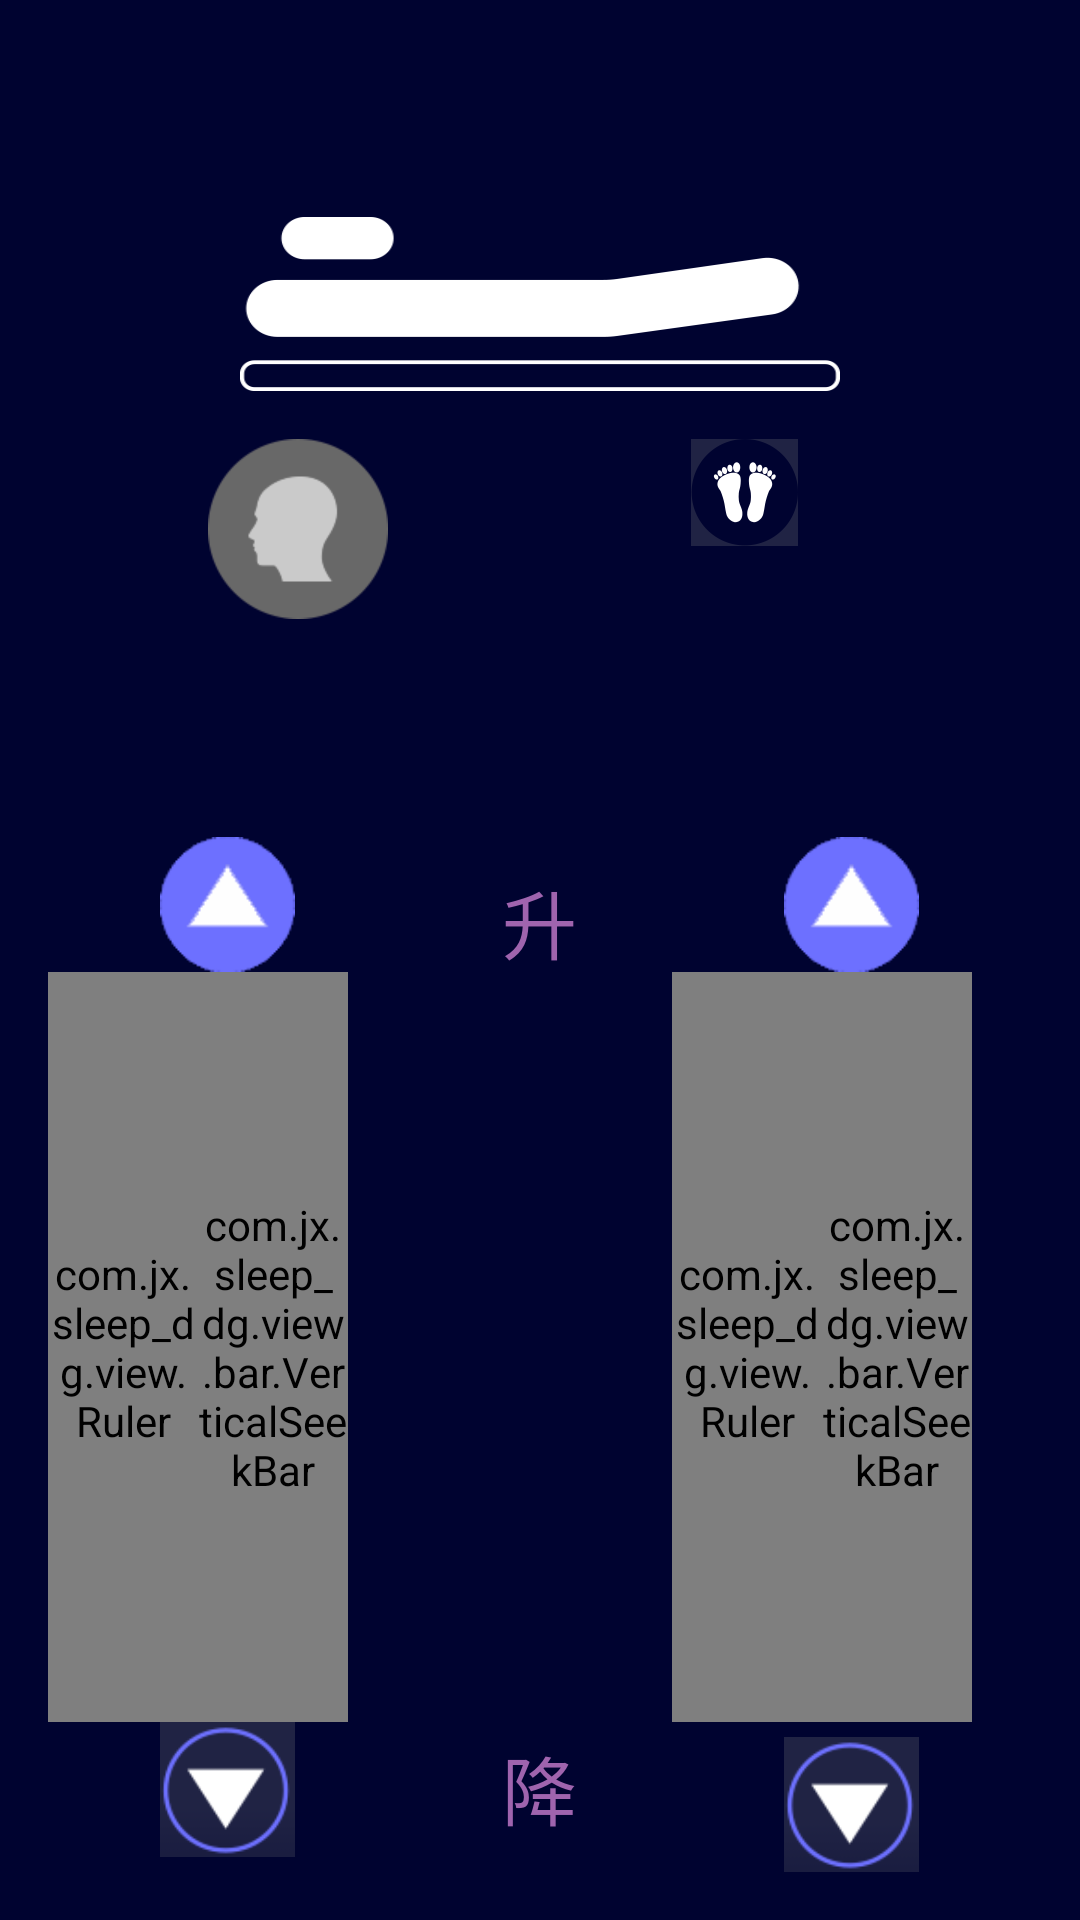

Here is an Android app screen rendered from its layout file. Give the layout XML and the strings, colors and styles it references.
<!-- AndroidManifest.xml: application theme AppTheme -->
<!-- res/layout/activity_device_lift.xml -->
<?xml version="1.0" encoding="utf-8"?>

<LinearLayout xmlns:android="http://schemas.android.com/apk/res/android"
    xmlns:app="http://schemas.android.com/apk/res-auto"
    android:layout_width="match_parent"
    android:layout_height="match_parent"
    android:background="@color/colorPrimary"
    android:orientation="vertical">

    <FrameLayout
        android:layout_width="match_parent"
        android:layout_height="0dp"
        android:layout_weight="1">

        <LinearLayout
            android:layout_width="match_parent"
            android:layout_height="wrap_content"
            android:orientation="vertical"
            android:layout_gravity="center">

            <ImageView
                android:id="@+id/iv_zuo_chuang"
                android:layout_width="200dp"
                android:layout_height="wrap_content"
                android:layout_marginTop="16dp"
                android:adjustViewBounds="true"
                android:layout_gravity="center_horizontal"
                android:background="@mipmap/head0_foot1" />

            <RelativeLayout
                android:layout_width="match_parent"
                android:layout_height="wrap_content"
                android:layout_marginTop="16dp">

                <View
                    android:id="@+id/centerView"
                    android:layout_width="1dp"
                    android:layout_height="1dp"
                    android:layout_centerInParent="true" />

                <ImageView
                    android:id="@+id/iv_tou"
                    android:layout_width="wrap_content"
                    android:layout_height="wrap_content"
                    android:layout_marginRight="50dp"
                    android:layout_toLeftOf="@id/centerView"
                    android:background="@mipmap/ic_head" />

                <ImageView
                    android:id="@+id/iv_jiao"
                    android:layout_width="wrap_content"
                    android:layout_height="wrap_content"
                    android:layout_marginLeft="50dp"
                    android:layout_toRightOf="@id/centerView"
                    android:background="@mipmap/ic_foot" />
            </RelativeLayout>
        </LinearLayout>

    </FrameLayout>

    <LinearLayout
        android:layout_width="match_parent"
        android:layout_height="wrap_content"
        android:layout_margin="16dp"
        android:orientation="horizontal">

        <LinearLayout
            android:layout_width="wrap_content"
            android:layout_height="wrap_content"
            android:gravity="center_horizontal"
            android:orientation="vertical">

            <ImageView
                android:id="@+id/iv_tou_jia"
                android:layout_width="45dp"
                android:layout_height="45dp"
                android:background="@mipmap/ic_add_big" />

            <LinearLayout
                android:layout_width="120dp"
                android:layout_height="250dp">

                <com.jx.sleep_dg.view.Ruler
                    android:id="@+id/ruler_tou"
                    android:layout_width="50dp"
                    android:layout_height="match_parent"
                    android:background="@android:color/transparent"
                    app:currentValue="0"
                    app:fromValue="0"
                    app:intervalsBetweenValues="5"
                    app:linesColor="@color/textTitleColor"
                    app:linesWidth="1dp"
                    app:toValue="45"
                    app:valuesInterval="5"
                    app:valuesTextColor="@android:color/white"
                    app:valuesTextSize="12sp" />

                <com.jx.sleep_dg.view.bar.VerticalSeekBar
                    android:id="@+id/seeb_left_tou"
                    android:layout_width="50dp"
                    android:layout_height="match_parent" />
            </LinearLayout>

            <ImageView
                android:id="@+id/iv_tou_jian"
                android:layout_width="45dp"
                android:layout_height="45dp"
                android:background="@mipmap/ic_reduce_big" />
        </LinearLayout>

        <FrameLayout
            android:layout_width="0dp"
            android:layout_height="match_parent"
            android:layout_weight="1">

            <TextView
                android:layout_width="wrap_content"
                android:layout_height="wrap_content"
                android:layout_gravity="center_horizontal"
                android:layout_marginTop="10dp"
                android:text="升"
                android:textColor="@color/textAccentColor"
                android:textSize="@dimen/textSize_25" />

            <TextView
                android:layout_width="wrap_content"
                android:layout_height="wrap_content"
                android:layout_gravity="center_horizontal|bottom"
                android:layout_marginBottom="10dp"
                android:text="降"
                android:textColor="@color/textAccentColor"
                android:textSize="@dimen/textSize_25" />
        </FrameLayout>

        <LinearLayout
            android:layout_width="wrap_content"
            android:layout_height="wrap_content"
            android:gravity="center_horizontal"
            android:orientation="vertical">

            <ImageView
                android:id="@+id/iv_jiao_jia"
                android:layout_width="45dp"
                android:layout_height="45dp"
                android:background="@mipmap/ic_add_big" />

            <LinearLayout
                android:layout_width="120dp"
                android:layout_height="250dp">

                <com.jx.sleep_dg.view.Ruler
                    android:id="@+id/ruler_jiao"
                    android:layout_width="50dp"
                    android:layout_height="match_parent"
                    android:background="@android:color/transparent"
                    app:currentValue="0"
                    app:fromValue="0"
                    app:intervalsBetweenValues="5"
                    app:linesColor="@color/textTitleColor"
                    app:linesWidth="1dp"
                    app:toValue="30"
                    app:valuesInterval="5"
                    app:valuesTextColor="@android:color/white"
                    app:valuesTextSize="12sp" />

                <com.jx.sleep_dg.view.bar.VerticalSeekBar
                    android:id="@+id/seeb_left_jiao"
                    android:layout_width="50dp"
                    android:layout_height="match_parent" />
            </LinearLayout>

            <ImageView
                android:id="@+id/iv_jiao_jian"
                android:layout_width="45dp"
                android:layout_height="45dp"
                android:layout_marginTop="5dp"
                android:background="@mipmap/ic_reduce_big" />
        </LinearLayout>
    </LinearLayout>
</LinearLayout>
<!-- resources referenced by this layout -->
<resources>
  <color name="colorPrimary">#000330</color>
  <color name="textAccentColor">#9f64ae</color>
  <color name="textTitleColor">#6d70ff</color>
  <dimen name="textSize_25">25sp</dimen>
  <!-- mipmap head0_foot1: png bitmap (mipmap-xxhdpi, 4526 bytes) -->
  <!-- mipmap ic_add_big: png bitmap (mipmap-xxhdpi, 10030 bytes) -->
  <!-- mipmap ic_foot: png bitmap (mipmap-xxhdpi, 5349 bytes) -->
  <!-- mipmap ic_head: png bitmap (mipmap-xxhdpi, 7746 bytes) -->
  <!-- mipmap ic_reduce_big: png bitmap (mipmap-xxhdpi, 4475 bytes) -->
  <style name="AppTheme" parent="Theme.AppCompat.Light.NoActionBar">
          
          <item name="colorPrimary">@color/colorPrimary</item>
          <item name="colorPrimaryDark">@color/colorPrimaryDark</item>
          <item name="colorAccent">@color/colorAccent</item>
          <item name="actionMenuTextColor">#ffffff</item>
      </style>
  <color name="colorPrimaryDark">#121325</color>
  <color name="colorAccent">#00a1e9</color>
</resources>
